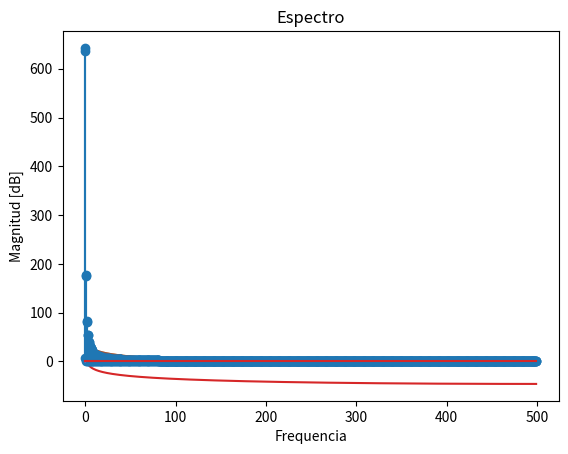

Write the Python code that produced this figure.
import numpy as np
import matplotlib.pylab as plt
import scipy.signal as signal


N = 1000
fs = 1000
a2 = 0.01

tt = np.linspace (0,((N-1)*(1/fs)),N)

O1 = np.pi /2
O2 = O1 + 10 *2*np.pi /N

x1 = np.sin(O1*tt)

x2 = a2*np.sin(O2*tt)

a = np.array(x1)
b = np.array(x2)

x = a + b

sp1 = np.fft.fft(x1)
plt.title('Señal X1' )
plt.ylabel("Amplitud")
plt.xlabel("Tiempo")
plt.plot(tt,x1)
plt.show()
plt.title('Espectro' )
plt.ylabel("Magnitud [dB]")
plt.xlabel("Frequencia")
plt.plot(20*np.log10(np.absolute(sp1)[0:500]))
plt.show()
plt.stem(np.absolute(sp1)[0:500])
plt.show()


sp2 = np.fft.fft(x2)
plt.title('Señal X2' )
plt.ylabel("Amplitud")
plt.xlabel("Tiempo")
plt.plot(tt,x2)
plt.show()
plt.title('Espectro' )
plt.ylabel("Magnitud [dB]")
plt.xlabel("Frequencia")
plt.plot(20*np.log10(np.absolute(sp2)[0:500]))
plt.show()
plt.stem(np.absolute(sp2)[0:500])
plt.show()


sp3 = np.fft.fft(x)
plt.title('Señal X' )
plt.ylabel("Amplitud")
plt.xlabel("Tiempo")
plt.plot(tt,x)
plt.show()
plt.title('Espectro' )
plt.ylabel("Magnitud [dB]")
plt.xlabel("Frequencia")
plt.plot(20*np.log10(np.absolute(sp3)[0:500]))
plt.show()
plt.stem(np.absolute(sp3)[0:500])
plt.show()

ma = np.absolute(sp3)[0:500]
asd = max(ma)


count = -1
for x in ma:
    count = 1+count   
    if x == asd:       
        frec = count
        





